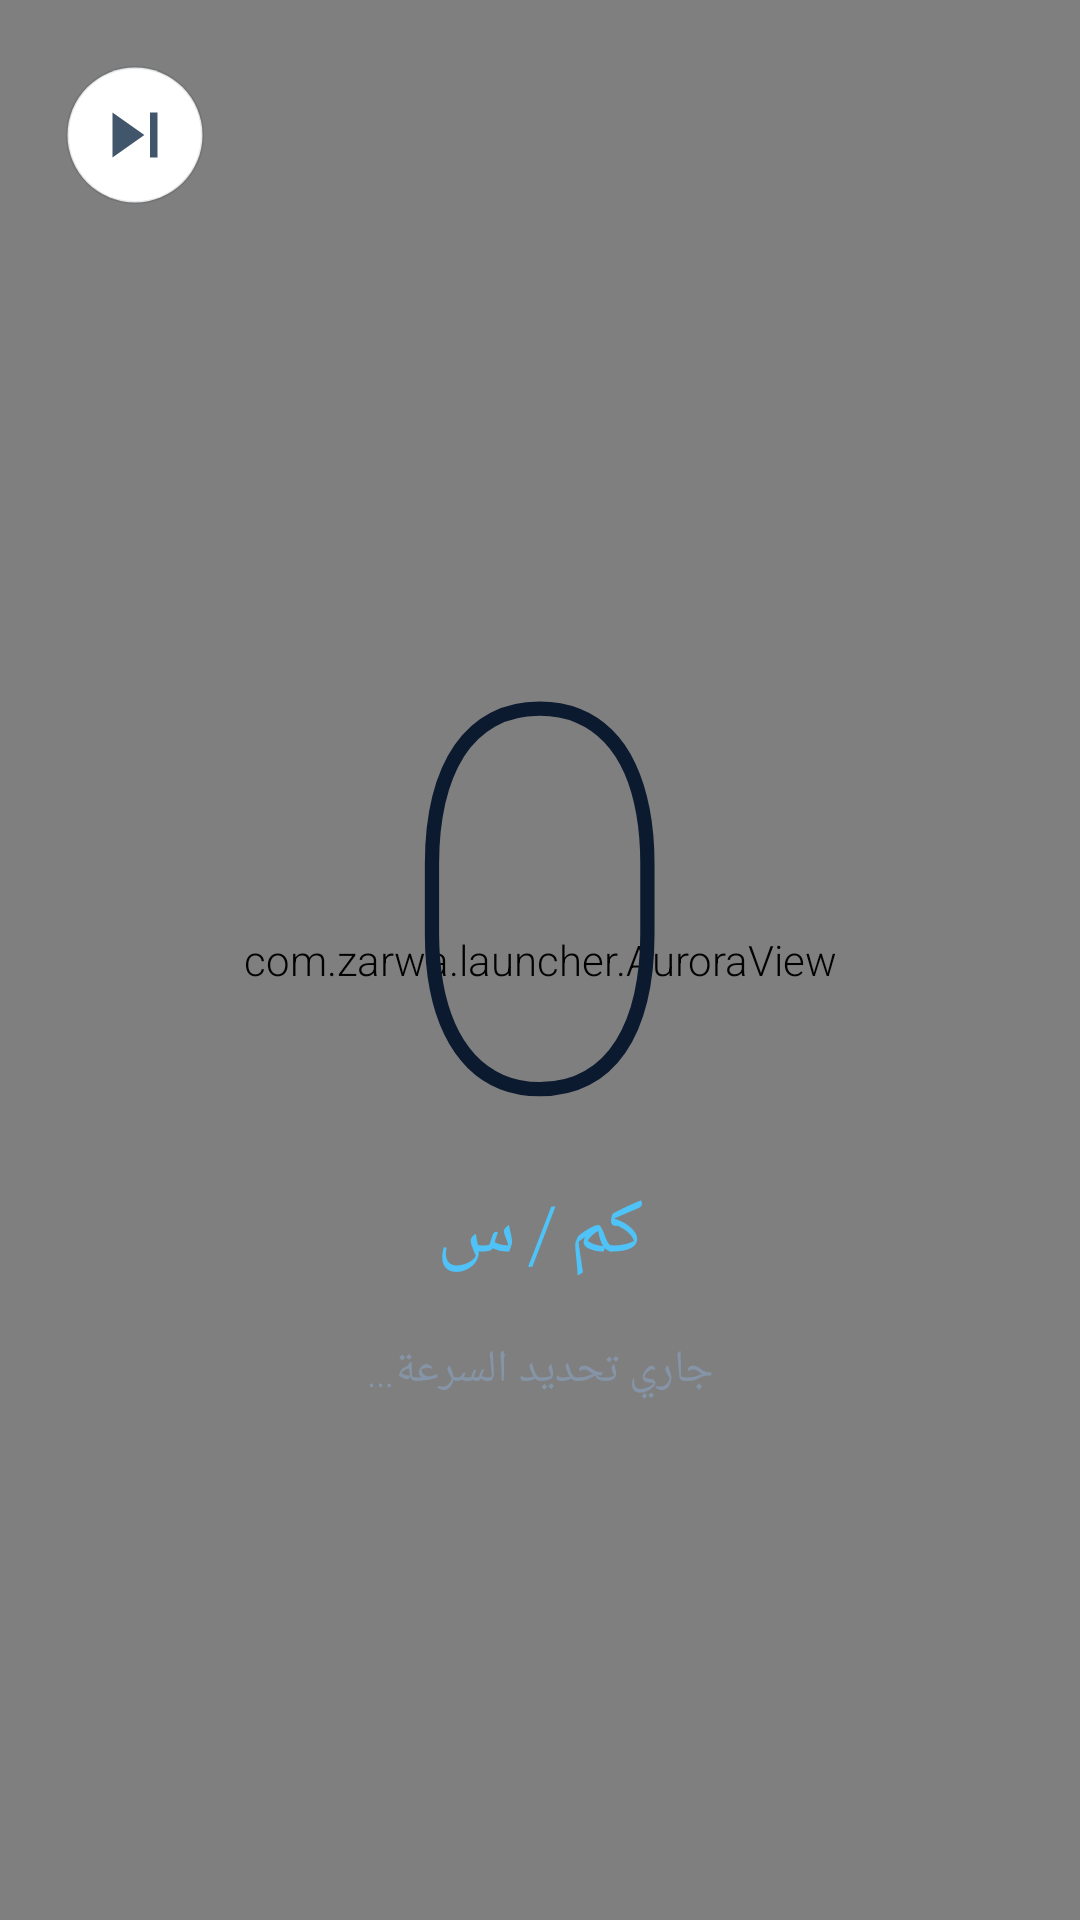

Write the Android layout XML for this screen, with the resource values it uses.
<!-- AndroidManifest.xml: application theme Theme.ZarwaLauncher -->
<!-- res/layout/activity_speed.xml -->
<?xml version="1.0" encoding="utf-8"?>
<androidx.constraintlayout.widget.ConstraintLayout
    xmlns:android="http://schemas.android.com/apk/res/android"
    xmlns:app="http://schemas.android.com/apk/res-auto"
    android:layout_width="match_parent"
    android:layout_height="match_parent">

    <com.zarwa.launcher.AuroraView
        android:id="@+id/aurora"
        android:layout_width="0dp"
        android:layout_height="0dp"
        app:layout_constraintBottom_toBottomOf="parent"
        app:layout_constraintEnd_toEndOf="parent"
        app:layout_constraintStart_toStartOf="parent"
        app:layout_constraintTop_toTopOf="parent" />

    <ImageButton
        android:id="@+id/btnBack"
        android:layout_width="46dp"
        android:layout_height="46dp"
        android:layout_margin="22dp"
        android:background="@drawable/btn_circle"
        android:contentDescription="@string/back"
        android:rotationY="180"
        android:src="@drawable/ic_prev"
        app:layout_constraintStart_toStartOf="parent"
        app:layout_constraintTop_toTopOf="parent" />

    <LinearLayout
        android:layout_width="wrap_content"
        android:layout_height="wrap_content"
        android:gravity="center"
        android:orientation="vertical"
        app:layout_constraintBottom_toBottomOf="parent"
        app:layout_constraintEnd_toEndOf="parent"
        app:layout_constraintStart_toStartOf="parent"
        app:layout_constraintTop_toTopOf="parent">

        <TextView
            android:id="@+id/speedValue"
            android:layout_width="wrap_content"
            android:layout_height="wrap_content"
            android:fontFamily="sans-serif-thin"
            android:letterSpacing="-0.03"
            android:text="0"
            android:textColor="@color/text_primary"
            android:textSize="180sp" />

        <TextView
            android:id="@+id/speedUnit"
            android:layout_width="wrap_content"
            android:layout_height="wrap_content"
            android:layout_marginTop="-20dp"
            android:letterSpacing="0.3"
            android:text="@string/speed_unit"
            android:textColor="?attr/accent"
            android:textSize="26sp" />

        <TextView
            android:id="@+id/speedHint"
            android:layout_width="wrap_content"
            android:layout_height="wrap_content"
            android:layout_marginTop="18dp"
            android:text="@string/gps_waiting"
            android:textColor="@color/text_muted"
            android:textSize="15sp" />
    </LinearLayout>

</androidx.constraintlayout.widget.ConstraintLayout>
<!-- resources referenced by this layout -->
<resources>
  <color name="text_muted">#8595A7</color>
  <color name="text_primary">#0B1A2E</color>
  <!-- drawable btn_circle (drawable) -->
  <?xml version="1.0" encoding="utf-8"?>
  <ripple xmlns:android="http://schemas.android.com/apk/res/android"
      android:color="@color/tile_press">
      <item>
          <shape android:shape="oval">
              <solid android:color="@color/btn_fill" />
              <stroke android:width="1dp" android:color="@color/stroke" />
          </shape>
      </item>
  </ripple>
  <!-- drawable ic_prev (drawable) -->
  <vector xmlns:android="http://schemas.android.com/apk/res/android"
      android:width="30dp" android:height="30dp"
      android:viewportWidth="24" android:viewportHeight="24"
      android:tint="@color/text_secondary">
      <path android:fillColor="#FFFFFF" android:pathData="M6,6h2v12H6zM9.5,12l8.5,6V6z" />
  </vector>
  <string name="back">رجوع</string>
  <string name="gps_waiting">جاري تحديد السرعة…</string>
  <string name="speed_unit">كم/س</string>
  <style name="Theme.ZarwaLauncher" parent="Theme.Material3.DayNight.NoActionBar">
          <item name="android:windowBackground">@drawable/bg_gradient</item>
          <item name="colorPrimary">@color/accent</item>
          <item name="colorOnPrimary">@color/white</item>
          <item name="android:colorBackground">@color/bg_bottom</item>
          <item name="android:statusBarColor">@android:color/transparent</item>
          <item name="android:navigationBarColor">@android:color/transparent</item>
          <item name="android:fontFamily">sans-serif-light</item>
          
          <item name="accent">#4FC3F7</item>
          <item name="accentDark">#2E8BD6</item>
          <item name="accentSoft">#2A4FC3F7</item>
      </style>
  <color name="tile_press">#14000000</color>
  <color name="btn_fill">#FFFFFFFF</color>
  <color name="stroke">#1A0B1A2E</color>
  <color name="text_secondary">#42566B</color>
  <!-- drawable bg_gradient (drawable) -->
  <?xml version="1.0" encoding="utf-8"?>
  <layer-list xmlns:android="http://schemas.android.com/apk/res/android">
      
      <item>
          <shape android:shape="rectangle">
              <gradient
                  android:angle="135"
                  android:startColor="@color/bg_top"
                  android:centerColor="@color/bg_mid"
                  android:endColor="@color/bg_bottom"
                  android:type="linear" />
          </shape>
      </item>
      
      <item>
          <shape android:shape="rectangle">
              <gradient
                  android:centerX="0.18"
                  android:centerY="0.22"
                  android:gradientRadius="720"
                  android:startColor="@color/glow"
                  android:endColor="#00000000"
                  android:type="radial" />
          </shape>
      </item>
      
      <item>
          <shape android:shape="rectangle">
              <gradient
                  android:centerX="0.9"
                  android:centerY="0.95"
                  android:gradientRadius="620"
                  android:startColor="@color/glow2"
                  android:endColor="#00000000"
                  android:type="radial" />
          </shape>
      </item>
  </layer-list>
  <color name="accent">#1E88D6</color>
  <color name="white">#FFFFFFFF</color>
  <color name="bg_bottom">#D3DEEC</color>
  <color name="bg_top">#EDF2FA</color>
  <color name="bg_mid">#E2EAF4</color>
  <color name="glow">#3AAFD0F5</color>
  <color name="glow2">#26B7A9EA</color>
</resources>
